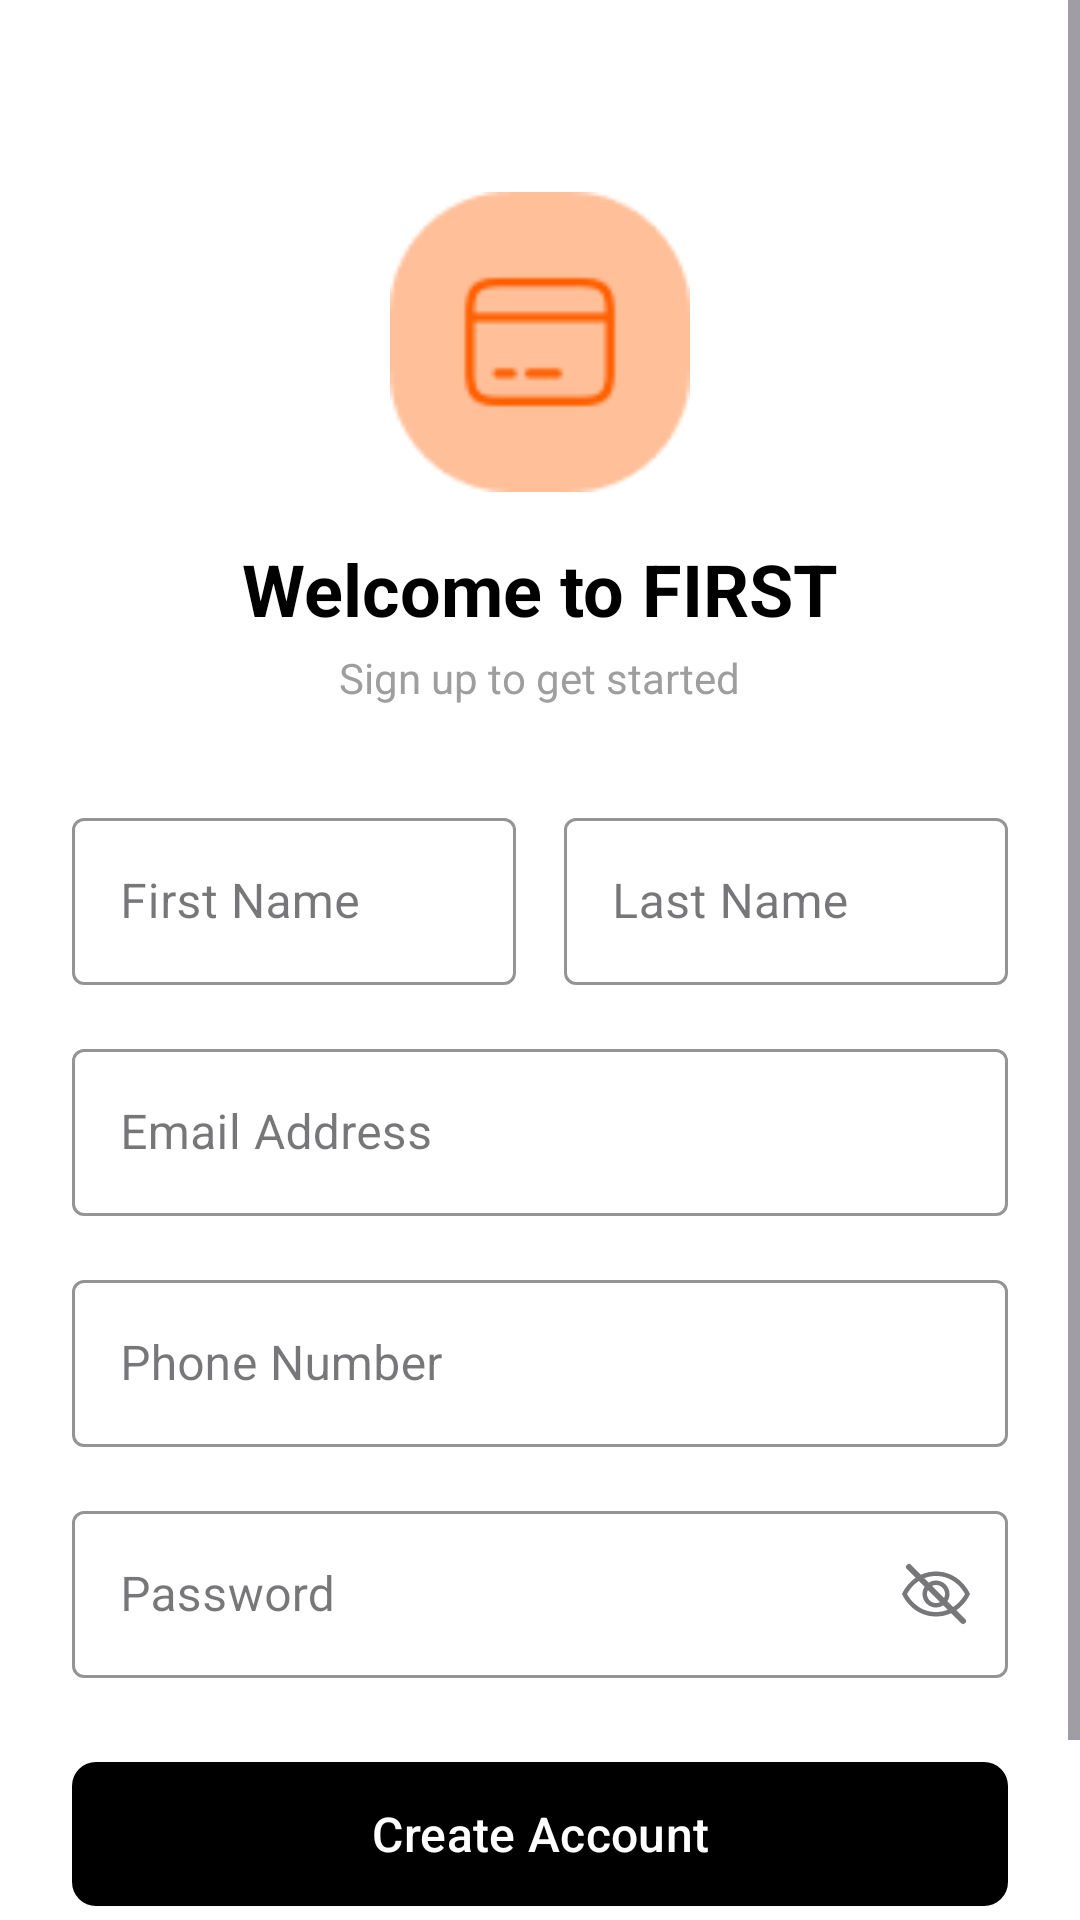

Write the Android layout XML for this screen, with the resource values it uses.
<!-- AndroidManifest.xml: activity theme Theme.Fintech -->
<!-- res/layout/activity_register.xml -->
<?xml version="1.0" encoding="utf-8"?>
<ScrollView xmlns:android="http://schemas.android.com/apk/res/android"
    xmlns:app="http://schemas.android.com/apk/res-auto"
    android:layout_width="match_parent"
    android:layout_height="match_parent"
    android:background="@color/white"
    android:fillViewport="true">

    <LinearLayout
        android:layout_width="match_parent"
        android:layout_height="wrap_content"
        android:orientation="vertical"
        android:padding="24dp"
        android:gravity="center_horizontal">

        <ImageView
            android:layout_width="100dp"
            android:layout_height="100dp"
            android:layout_marginTop="40dp"
            android:src="@drawable/launcher"
            app:tint="@color/orange" />

        <TextView
            android:layout_width="wrap_content"
            android:layout_height="wrap_content"
            android:text="@string/welcome_to_first"
            android:textSize="24sp"
            android:textStyle="bold"
            android:textColor="@color/black"
            android:layout_marginTop="16dp"/>

        <TextView
            android:layout_width="wrap_content"
            android:layout_height="wrap_content"
            android:text="@string/sign_up_to_get_started"
            android:textSize="14sp"
            android:textColor="@color/gray"
            android:layout_marginTop="4dp"
            android:layout_marginBottom="32dp"/>

        <LinearLayout
            android:layout_width="match_parent"
            android:layout_height="wrap_content"
            android:orientation="horizontal"
            android:layout_marginBottom="16dp">

            <com.google.android.material.textfield.TextInputLayout
                android:layout_width="0dp"
                android:layout_height="wrap_content"
                android:layout_weight="1"
                android:layout_marginEnd="8dp"
                android:hint="@string/first_name"
                style="@style/Widget.MaterialComponents.TextInputLayout.OutlinedBox"
                app:boxStrokeColor="@color/black"
                app:hintTextColor="@color/black">

                <com.google.android.material.textfield.TextInputEditText
                    android:id="@+id/etFirstName"
                    android:layout_width="match_parent"
                    android:layout_height="wrap_content"
                    android:inputType="textPersonName"
                    android:imeOptions="actionNext"/>
            </com.google.android.material.textfield.TextInputLayout>

            <com.google.android.material.textfield.TextInputLayout
                android:layout_width="0dp"
                android:layout_height="wrap_content"
                android:layout_weight="1"
                android:layout_marginStart="8dp"
                android:hint="@string/last_name"
                style="@style/Widget.MaterialComponents.TextInputLayout.OutlinedBox"
                app:boxStrokeColor="@color/black"
                app:hintTextColor="@color/black">

                <com.google.android.material.textfield.TextInputEditText
                    android:id="@+id/etLastName"
                    android:layout_width="match_parent"
                    android:layout_height="wrap_content"
                    android:inputType="textPersonName"
                    android:imeOptions="actionNext"/>
            </com.google.android.material.textfield.TextInputLayout>

        </LinearLayout>
        <com.google.android.material.textfield.TextInputLayout
            android:layout_width="match_parent"
            android:layout_height="wrap_content"
            android:hint="@string/email_address"
            style="@style/Widget.MaterialComponents.TextInputLayout.OutlinedBox"
            app:boxStrokeColor="@color/black"
            app:hintTextColor="@color/black"
            android:layout_marginBottom="16dp">
            <com.google.android.material.textfield.TextInputEditText
                android:id="@+id/etEmail"
                android:layout_width="match_parent"
                android:layout_height="wrap_content"
                android:inputType="textEmailAddress"
                android:imeOptions="actionNext"/>
        </com.google.android.material.textfield.TextInputLayout>

        <com.google.android.material.textfield.TextInputLayout
            android:layout_width="match_parent"
            android:layout_height="wrap_content"
            android:hint="@string/phone_number"
            style="@style/Widget.MaterialComponents.TextInputLayout.OutlinedBox"
            app:boxStrokeColor="@color/black"
            app:hintTextColor="@color/black"
            android:layout_marginBottom="16dp">
            <com.google.android.material.textfield.TextInputEditText
                android:id="@+id/etPhone"
                android:layout_width="match_parent"
                android:layout_height="wrap_content"
                android:inputType="phone"
                android:imeOptions="actionNext"/>
        </com.google.android.material.textfield.TextInputLayout>

        <com.google.android.material.textfield.TextInputLayout
            android:id="@+id/passwordLayout"
            android:layout_width="match_parent"
            android:layout_height="wrap_content"
            android:hint="@string/password"
            style="@style/Widget.MaterialComponents.TextInputLayout.OutlinedBox"
            app:endIconMode="custom"
            app:endIconDrawable="@drawable/ic_eye_close"
            app:boxStrokeColor="@color/black"
            app:hintTextColor="@color/black"
            android:layout_marginBottom="24dp">
            <com.google.android.material.textfield.TextInputEditText
                android:id="@+id/etPassword"
                android:layout_width="match_parent"
                android:layout_height="wrap_content"
                android:inputType="textPassword"
                android:imeOptions="actionDone"/>
        </com.google.android.material.textfield.TextInputLayout>

        <com.google.android.material.button.MaterialButton
            android:id="@+id/btnRegister"
            android:layout_width="match_parent"
            android:layout_height="56dp"
            android:text="@string/create_account"
            android:textSize="16sp"
            app:cornerRadius="8dp"
            app:backgroundTint="@color/black"
            />

        <ProgressBar
            android:id="@+id/progressBar"
            android:layout_width="wrap_content"
            android:layout_height="wrap_content"
            android:layout_marginTop="16dp"
            android:visibility="gone"/>

        <LinearLayout
            android:layout_width="wrap_content"
            android:layout_height="wrap_content"
            android:orientation="horizontal"
            android:layout_marginTop="24dp">
            <TextView
                android:layout_width="wrap_content"
                android:layout_height="wrap_content"
                android:text="@string/already_have_an_account"
                android:textSize="14sp"
                android:textColor="@color/gray"/>
            <TextView
                android:id="@+id/tvLogin"
                android:layout_width="wrap_content"
                android:layout_height="wrap_content"
                android:text="@string/sign_in"
                android:textSize="14sp"
                android:textStyle="bold"
                android:textColor="@color/orange"/>
        </LinearLayout>

    </LinearLayout>
</ScrollView>
<!-- resources referenced by this layout -->
<resources>
  <color name="black">#FF000000</color>
  <color name="gray">#9E9E9E</color>
  <color name="orange">#FF5F00</color>
  <color name="white">#FFFFFFFF</color>
  <!-- drawable ic_eye_close (drawable) -->
  <vector xmlns:android="http://schemas.android.com/apk/res/android"
      android:width="24dp"
      android:height="24dp"
      android:viewportWidth="24"
      android:viewportHeight="24">
      <path
          android:pathData="M23.185,11.696C23.153,11.622 22.358,9.861 20.593,8.095C18.241,5.743 15.27,4.5 12,4.5C8.73,4.5 5.759,5.743 3.407,8.095C1.642,9.861 0.844,11.625 0.815,11.696C0.772,11.792 0.75,11.896 0.75,12.001C0.75,12.106 0.772,12.21 0.815,12.306C0.847,12.38 1.642,14.14 3.407,15.906C5.759,18.257 8.73,19.5 12,19.5C15.27,19.5 18.241,18.257 20.593,15.906C22.358,14.14 23.153,12.38 23.185,12.306C23.228,12.21 23.25,12.106 23.25,12.001C23.25,11.896 23.228,11.792 23.185,11.696ZM12,18C9.114,18 6.593,16.951 4.507,14.883C3.65,14.031 2.922,13.06 2.344,12C2.922,10.94 3.65,9.969 4.507,9.117C6.593,7.049 9.114,6 12,6C14.886,6 17.407,7.049 19.493,9.117C20.351,9.968 21.081,10.939 21.661,12C20.985,13.262 18.04,18 12,18ZM12,7.5C11.11,7.5 10.24,7.764 9.5,8.258C8.76,8.753 8.183,9.456 7.843,10.278C7.502,11.1 7.413,12.005 7.586,12.878C7.76,13.751 8.189,14.553 8.818,15.182C9.447,15.811 10.249,16.24 11.122,16.413C11.995,16.587 12.9,16.498 13.722,16.157C14.544,15.817 15.247,15.24 15.742,14.5C16.236,13.76 16.5,12.89 16.5,12C16.499,10.807 16.024,9.663 15.181,8.819C14.337,7.976 13.193,7.501 12,7.5ZM12,15C11.407,15 10.827,14.824 10.333,14.494C9.84,14.165 9.455,13.696 9.228,13.148C9.001,12.6 8.942,11.997 9.058,11.415C9.173,10.833 9.459,10.298 9.879,9.879C10.298,9.459 10.833,9.173 11.415,9.058C11.997,8.942 12.6,9.001 13.148,9.228C13.696,9.455 14.165,9.84 14.494,10.333C14.824,10.827 15,11.407 15,12C15,12.796 14.684,13.559 14.121,14.121C13.559,14.684 12.796,15 12,15Z"
          android:fillColor="#B8B8B8"/>
  
      <path
          android:fillColor="#B8B8B8"
          android:pathData="M3,3L21,21"
          android:strokeWidth="2"
          android:strokeColor="#B8B8B8"
          android:strokeLineCap="round"/>
  
  </vector>
  <!-- drawable launcher: png bitmap (drawable, 1518 bytes) -->
  <string name="already_have_an_account">Already have an account? </string>
  <string name="create_account">Create Account</string>
  <string name="email_address">Email Address</string>
  <string name="first_name">First Name</string>
  <string name="last_name">Last Name</string>
  <string name="password">Password</string>
  <string name="phone_number">Phone Number</string>
  <string name="sign_in"> Sign In</string>
  <string name="sign_up_to_get_started">Sign up to get started</string>
  <string name="welcome_to_first">Welcome to FIRST</string>
  <style name="Theme.Fintech" parent="android:Theme.Material.Light.NoActionBar" />
</resources>
